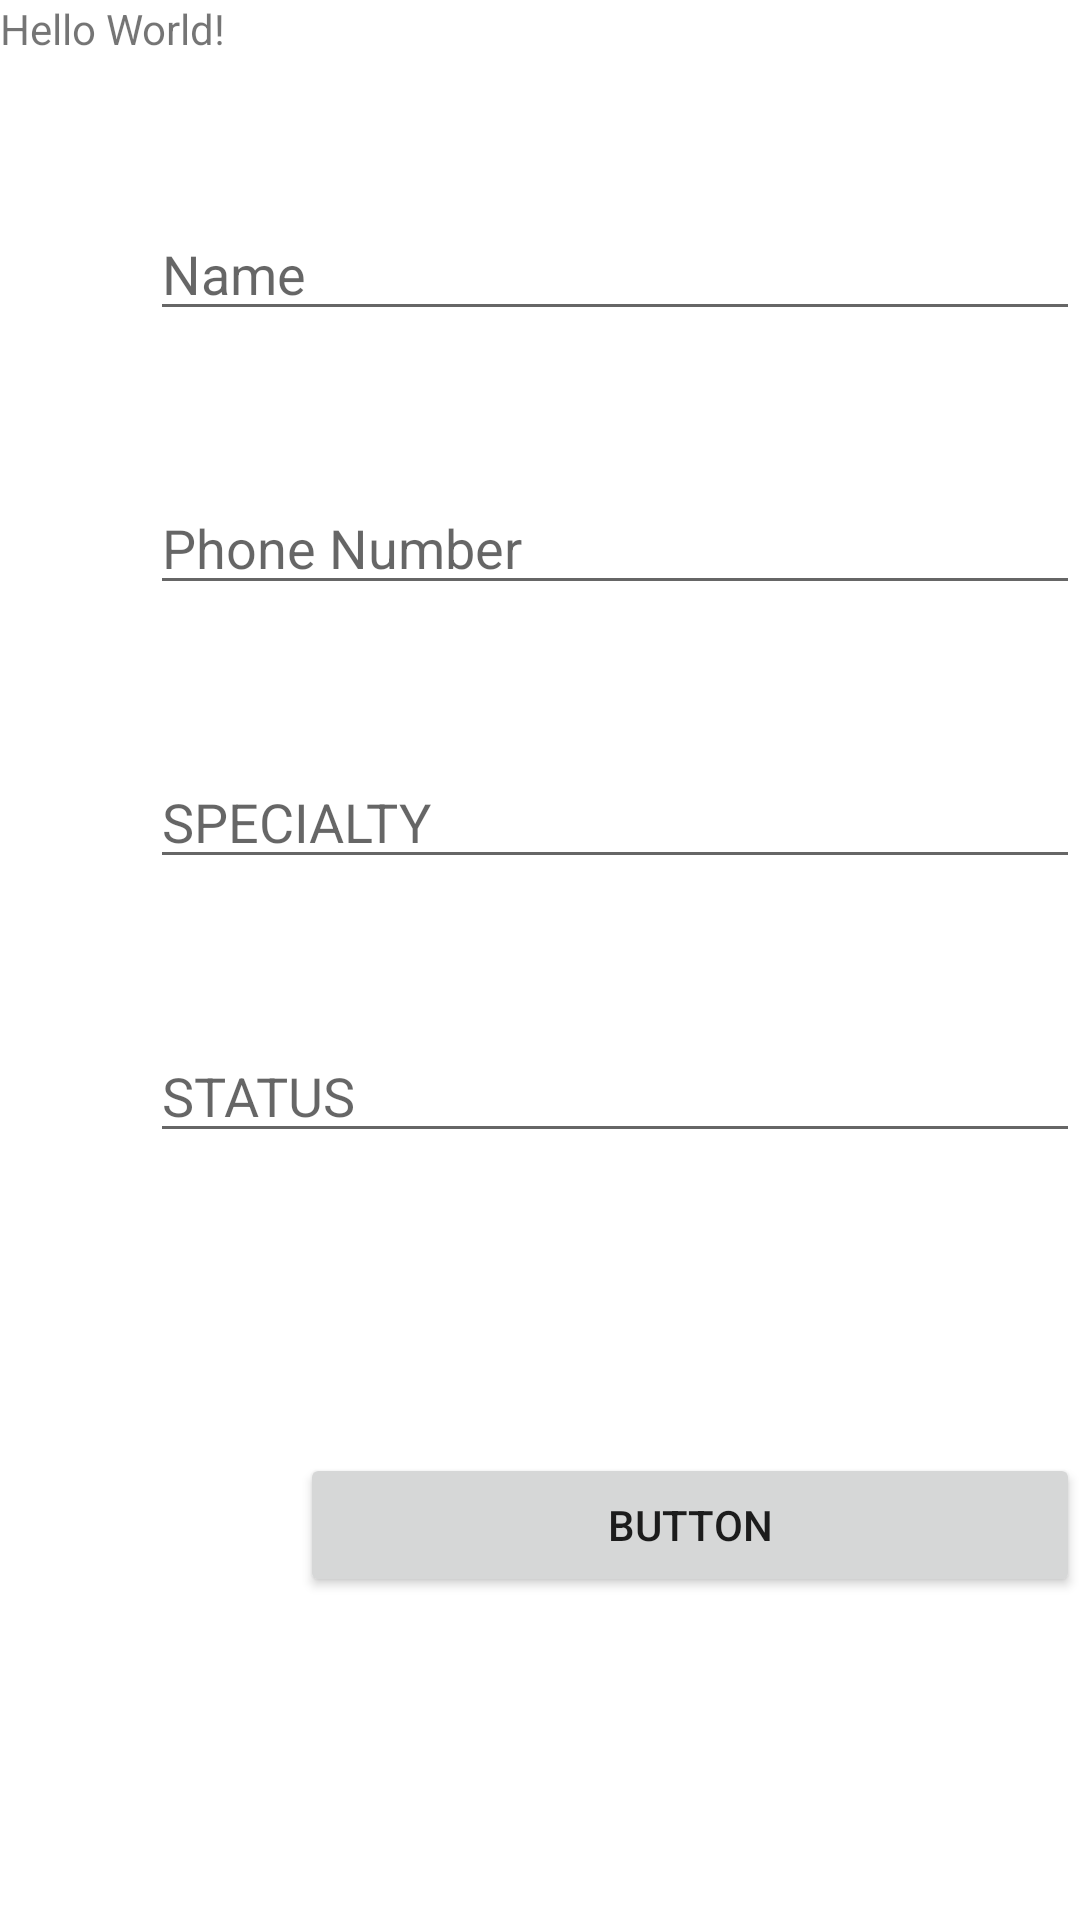

Here is an Android app screen rendered from its layout file. Give the layout XML and the strings, colors and styles it references.
<!-- AndroidManifest.xml: application theme Theme.DataFirebase -->
<!-- res/layout/activity_main.xml -->
<?xml version="1.0" encoding="utf-8"?>
<LinearLayout xmlns:android="http://schemas.android.com/apk/res/android"
    xmlns:app="http://schemas.android.com/apk/res-auto"
    xmlns:tools="http://schemas.android.com/tools"
    android:layout_width="match_parent"
    android:layout_height="match_parent"
    android:orientation="vertical"
    tools:context=".MainActivity">

    <TextView
        android:layout_width="wrap_content"
        android:layout_height="wrap_content"
        android:text="Hello World!"
        app:layout_constraintBottom_toBottomOf="parent"
        app:layout_constraintLeft_toLeftOf="parent"
        app:layout_constraintRight_toRightOf="parent"
        app:layout_constraintTop_toTopOf="parent" />

    <EditText
        android:id="@+id/nameET"
        android:layout_width="match_parent"
        android:layout_height="wrap_content"
        android:ems="10"
        android:inputType="textPersonName"
        android:layout_marginTop="50dp"
        android:layout_marginStart="50dp"
        android:hint="@string/name"/>

    <EditText
        android:id="@+id/phoneET"
        android:layout_width="match_parent"
        android:layout_height="wrap_content"
        android:layout_marginTop="50dp"
        android:layout_marginStart="50dp"
        android:ems="10"
        android:hint="@string/phone_number"
        android:inputType="phone" />

    <EditText
        android:id="@+id/specialtyET"
        android:layout_width="match_parent"
        android:layout_height="wrap_content"
        android:layout_marginTop="50dp"
        android:layout_marginStart="50dp"
        android:ems="10"
        android:inputType="textPersonName"
        android:hint="@string/specialty"/>

    <EditText
        android:id="@+id/statusET"
        android:layout_width="match_parent"
        android:layout_height="wrap_content"
        android:ems="10"
        android:inputType="textPersonName"
        android:layout_marginTop="50dp"
        android:layout_marginStart="50dp"
        android:hint="@string/status" />

    <Button
        android:id="@+id/sendBT"
        android:layout_width="match_parent"
        android:layout_height="wrap_content"
        android:layout_marginTop="100dp"
        android:layout_marginStart="100dp"
        android:text="@string/button" />

</LinearLayout>
<!-- resources referenced by this layout -->
<resources>
  <string name="button">Button</string>
  <string name="name">Name</string>
  <string name="phone_number">Phone Number</string>
  <string name="specialty">SPECIALTY</string>
  <string name="status">STATUS</string>
  <style name="Theme.DataFirebase" parent="Theme.MaterialComponents.DayNight.DarkActionBar">
          
          <item name="colorPrimary">@color/purple_500</item>
          <item name="colorPrimaryVariant">@color/purple_700</item>
          <item name="colorOnPrimary">@color/white</item>
          
          <item name="colorSecondary">@color/teal_200</item>
          <item name="colorSecondaryVariant">@color/teal_700</item>
          <item name="colorOnSecondary">@color/black</item>
          
          <item name="android:statusBarColor" tools:targetApi="l">?attr/colorPrimaryVariant</item>
          
      </style>
  <!-- not gathered from this repository: default colours our renderer supplied (Android Studio template values) -->
  <color name="purple_500">#FF6200EE</color>
  <color name="purple_700">#FF3700B3</color>
  <color name="teal_200">#FF03DAC5</color>
  <color name="teal_700">#FF018786</color>
  <color name="black">#FF000000</color>
  <color name="white">#FFFFFFFF</color>
</resources>
